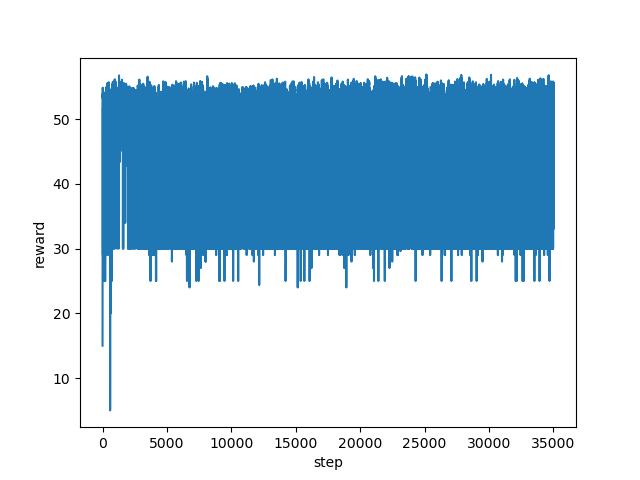

The file beside this chart, header and first rows:
step, reward
0, 15.0
1, 27.0
2, 35.0
3, 42.31
4, 33.0
5, 51.07
6, 51.67
7, 52.76
8, 53.02
9, 53.91
10, 53.61
11, 53.48
12, 53.27
13, 53.83
14, 53.56
15, 54.87
16, 54.48
17, 53.78
18, 54.25
19, 54.37
20, 54.4
21, 54.01
22, 53.56
23, 52.74
24, 53.24
25, 52.95
26, 51.59
27, 51.28
28, 50.17
29, 42.61
30, 29.0
31, 35.0
32, 50.97
33, 51.74
34, 30.0
35, 35.0
36, 51.05
37, 50.69
38, 30.0
39, 35.0
40, 51.14
41, 42.65
42, 34.0
43, 50.8
44, 50.62
45, 50.97
46, 51.91
47, 50.82
48, 52.36
49, 51.61
50, 30.0
51, 30.0
52, 35.0
53, 51.43
54, 51.04
55, 30.0
56, 35.0
57, 49.49
58, 42.11
59, 34.0
... 34,941 more rows
